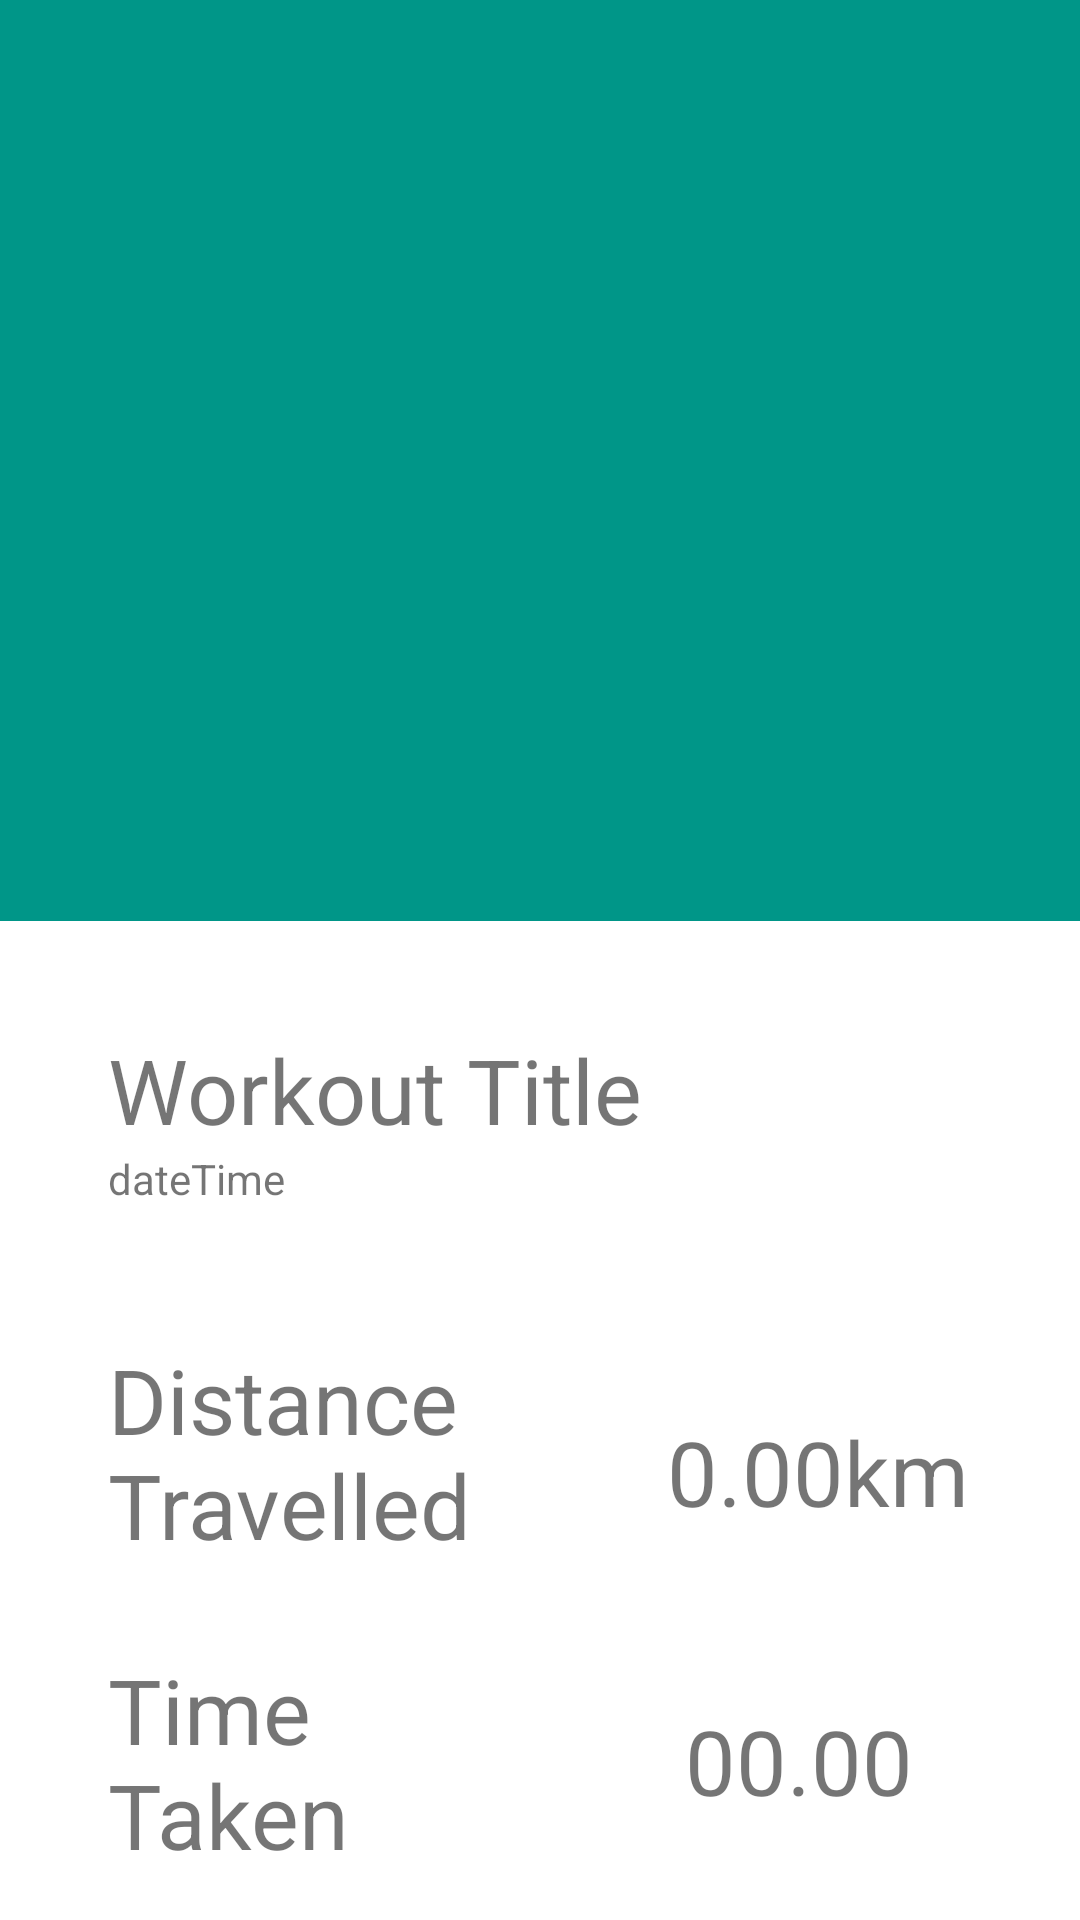

Android layout source for this screen:
<!-- AndroidManifest.xml: application theme Theme.WittnessFittness.NoActionandStatusBar -->
<!-- res/layout/view_workout.xml -->
<?xml version="1.0" encoding="utf-8"?>
<androidx.constraintlayout.widget.ConstraintLayout xmlns:android="http://schemas.android.com/apk/res/android"
    xmlns:app="http://schemas.android.com/apk/res-auto"
    xmlns:tools="http://schemas.android.com/tools"
    android:layout_width="match_parent"
    android:layout_height="match_parent">

    <ImageView
        android:id="@+id/mapView"
        android:layout_width="match_parent"
        android:layout_height="307dp"
        android:background="#009688"
        app:layout_constraintStart_toStartOf="parent"
        app:layout_constraintTop_toTopOf="parent"
        tools:srcCompat="@color/teal_700" />

    <TextView
        android:id="@+id/viewWorkoutTitle"
        android:layout_width="wrap_content"
        android:layout_height="wrap_content"
        android:layout_marginStart="36dp"
        android:layout_marginTop="36dp"
        android:text="Workout Title"
        android:textSize="30sp"
        app:layout_constraintStart_toStartOf="parent"
        app:layout_constraintTop_toBottomOf="@+id/mapView" />

    <TextView
        android:id="@+id/viewDate"
        android:layout_width="wrap_content"
        android:layout_height="wrap_content"
        android:layout_marginStart="36dp"
        android:text="dateTime"
        app:layout_constraintStart_toStartOf="parent"
        app:layout_constraintTop_toBottomOf="@+id/viewWorkoutTitle" />

    <TextView
        android:id="@+id/distanceTravelledHeader"
        android:layout_width="149dp"
        android:layout_height="0dp"
        android:layout_marginStart="36dp"
        android:layout_marginTop="44dp"
        android:text="Distance Travelled"
        android:textSize="30sp"
        app:layout_constraintStart_toStartOf="parent"
        app:layout_constraintTop_toBottomOf="@+id/viewDate" />

    <TextView
        android:id="@+id/timeTakenHeader"
        android:layout_width="98dp"
        android:layout_height="70dp"
        android:layout_marginStart="36dp"
        android:layout_marginTop="28dp"
        android:text="Time Taken"
        android:textSize="30sp"
        app:layout_constraintStart_toStartOf="parent"
        app:layout_constraintTop_toBottomOf="@+id/distanceTravelledHeader" />

    <TextView
        android:id="@+id/finalDistanceTravelled"
        android:layout_width="wrap_content"
        android:layout_height="wrap_content"
        android:layout_marginTop="68dp"
        android:text="0.00km"
        android:textSize="30sp"
        app:layout_constraintEnd_toEndOf="parent"
        app:layout_constraintStart_toEndOf="@+id/distanceTravelledHeader"
        app:layout_constraintTop_toBottomOf="@+id/viewDate" />

    <TextView
        android:id="@+id/finalTimeTaken"
        android:layout_width="wrap_content"
        android:layout_height="wrap_content"
        android:layout_marginTop="56dp"
        android:text="00.00"
        android:textSize="30sp"
        app:layout_constraintEnd_toEndOf="parent"
        app:layout_constraintHorizontal_bias="0.628"
        app:layout_constraintStart_toEndOf="@+id/timeTakenHeader"
        app:layout_constraintTop_toBottomOf="@+id/finalDistanceTravelled" />

    <Button
        android:id="@+id/exitButton"
        android:layout_width="120dp"
        android:layout_height="69dp"
        android:layout_marginStart="162dp"
        android:layout_marginTop="24dp"
        android:layout_marginEnd="162dp"
        android:text="Exit"
        app:layout_constraintEnd_toEndOf="parent"
        app:layout_constraintHorizontal_bias="0.515"
        app:layout_constraintStart_toStartOf="parent"
        app:layout_constraintTop_toBottomOf="@+id/timeTakenHeader" />
</androidx.constraintlayout.widget.ConstraintLayout>
<!-- resources referenced by this layout -->
<resources>
  <style name="Theme.WittnessFittness.NoActionandStatusBar" parent="Theme.WittnessFittness">
          <item name="windowActionBar">false</item>
          <item name="windowNoTitle">true</item>
          <item name="android:windowTranslucentStatus">true</item>
          <item name="android:windowTranslucentNavigation">true</item>
          <item name="android:fitsSystemWindows">true</item>
      </style>
  <style name="Theme.WittnessFittness" parent="Theme.MaterialComponents.DayNight.DarkActionBar">
          
          <item name="colorPrimary">@color/maroon_500</item>
          <item name="colorPrimaryVariant">@color/maroon_700</item>
          <item name="colorOnPrimary">@color/white</item>
          
          <item name="colorSecondary">@color/red_200</item>
          <item name="colorSecondaryVariant">@color/red_700</item>
          <item name="colorOnSecondary">@color/black</item>
          
          <item name="android:statusBarColor" tools:targetApi="l">?attr/colorPrimaryVariant</item>
          
      </style>
  <color name="maroon_500">#bf1f62</color>
  <color name="maroon_700">#70163c</color>
  <color name="white">#FFFFFFFF</color>
  <color name="red_200">#bf0603</color>
  <color name="red_700">#8d0801</color>
  <color name="black">#FF000000</color>
  <!-- not gathered from this repository: default colours our renderer supplied (Android Studio template values) -->
  <color name="teal_700">#FF018786</color>
</resources>
